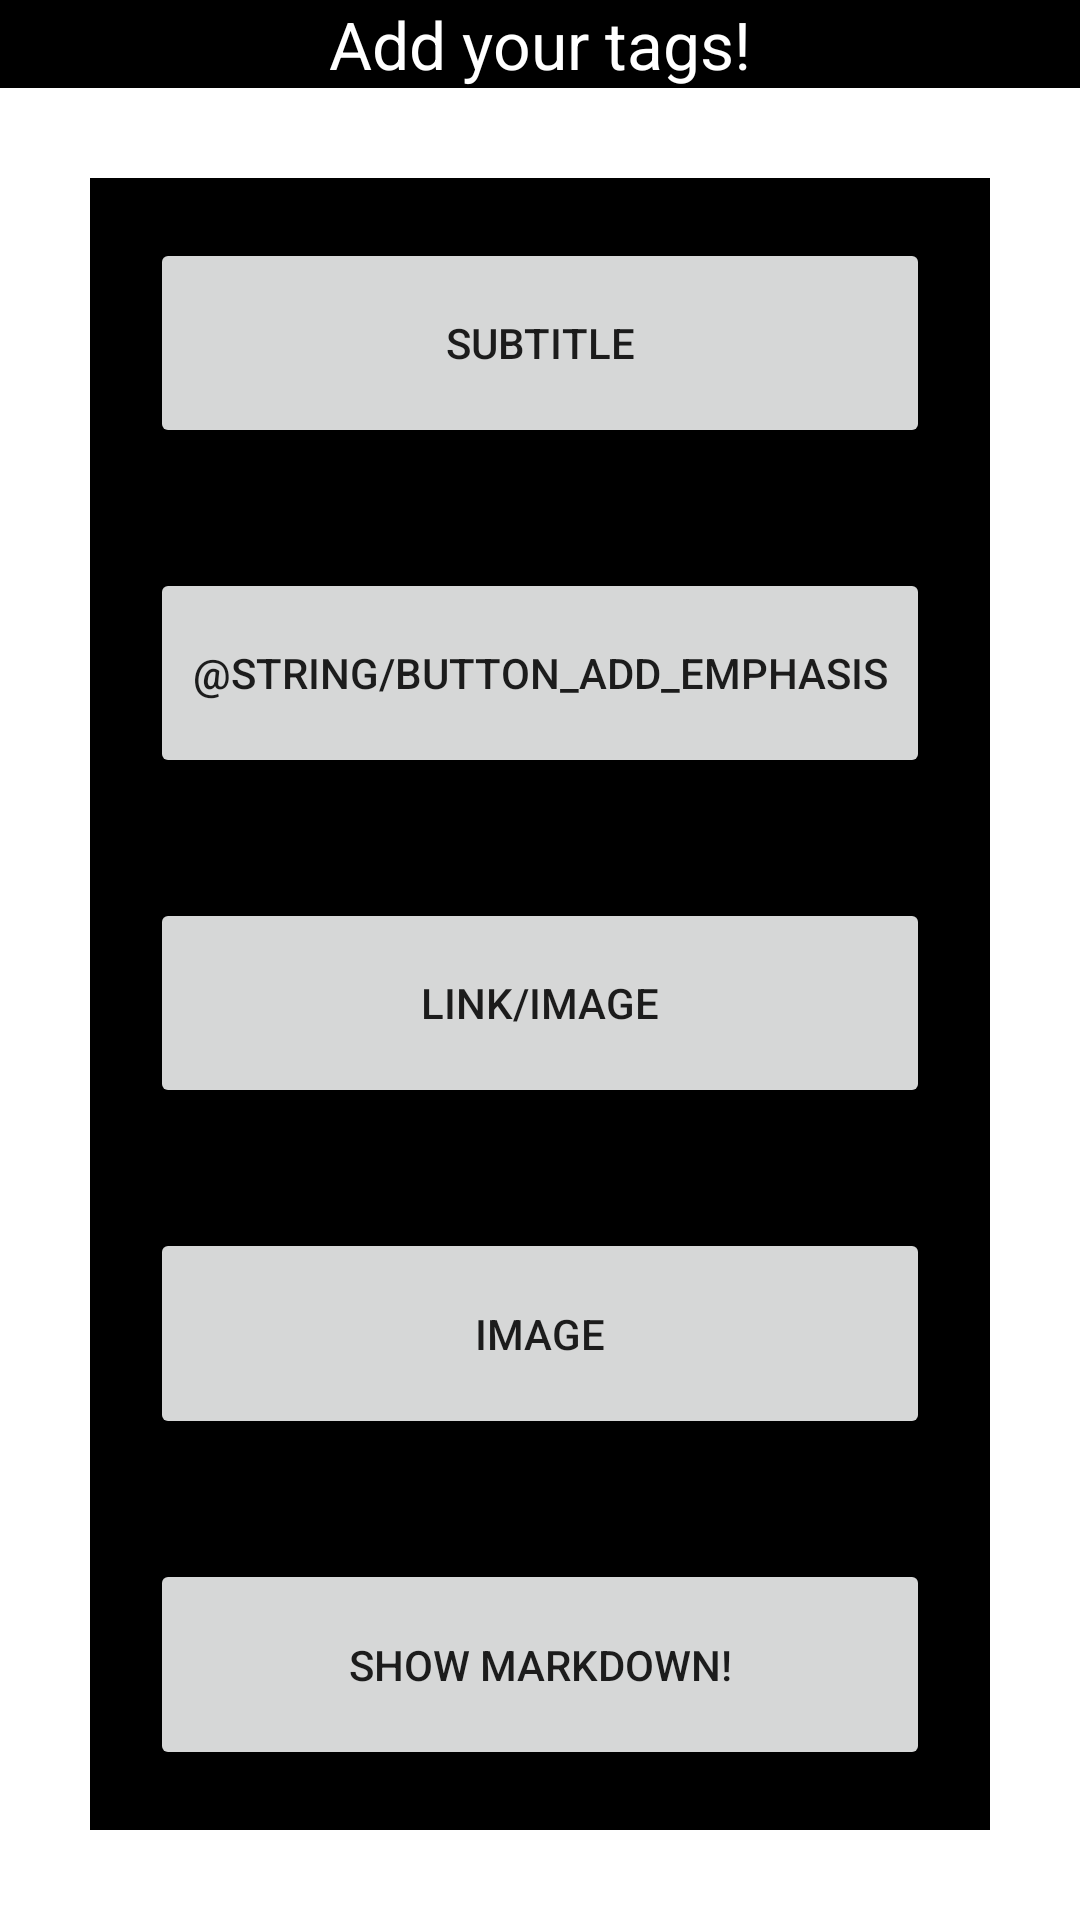

Layout XML and referenced resources for this Android screen:
<!-- AndroidManifest.xml: application theme AppTheme -->
<!-- res/layout/fragment_constructor.xml -->
<LinearLayout xmlns:android="http://schemas.android.com/apk/res/android"
    xmlns:tools="http://schemas.android.com/tools" android:layout_width="match_parent"
    android:layout_height="match_parent"
    tools:context="co.mobilemakers.firstassessment.ConstructorFragment"
    android:orientation="vertical">

    <LinearLayout
        android:orientation="vertical"
        android:layout_width="match_parent"
        android:layout_height="wrap_content"
        android:layout_gravity="center_horizontal"
        android:background="#ff000000">

        <TextView
            android:id="@+id/text_view_constructor"
            android:text="@string/text_view_constructor"
            android:layout_width="wrap_content"
            android:layout_height="wrap_content"
            android:textColor="#ffffff"
            android:textAppearance="?android:attr/textAppearanceLarge"
            android:layout_gravity="center_horizontal" />

    </LinearLayout>

    <LinearLayout
        android:orientation="vertical"
        android:layout_width="fill_parent"
        android:layout_height="fill_parent"
        android:layout_margin="30dp"
        android:background="@android:color/background_dark">

        <Button
            android:layout_width="match_parent"
            android:layout_height="0dp"
            android:text="@string/button_add_subtitle"
            android:id="@+id/button_add_new_subtitle"
            android:layout_weight="1"
            android:layout_margin="20dp" />

        <Button
            android:layout_width="match_parent"
            android:layout_height="0dp"
            android:text="@string/button_add_emphasis"
            android:id="@+id/button_add_new_emphasis"
            android:layout_weight="1"
            android:layout_margin="20dp" />

        <Button
            android:layout_width="match_parent"
            android:layout_height="0dp"
            android:text="@string/button_add_link"
            android:id="@+id/button_add_new_link"
            android:layout_weight="1"
            android:layout_margin="20dp" />

        <Button
            android:layout_width="match_parent"
            android:layout_height="0dp"
            android:text="@string/button_add_image"
            android:id="@+id/button_add_new_image"
            android:layout_weight="1"
            android:layout_margin="20dp" />

        <Button
            android:id="@+id/button_show"
            android:layout_width="match_parent"
            android:layout_height="0dp"
            android:text="@string/button_show"
            android:layout_weight="1"
            android:layout_margin="20dp" />
    </LinearLayout>

</LinearLayout>
<!-- resources referenced by this layout -->
<resources>
  <string name="button_add_image">Image</string>
  <string name="button_add_link">Link/Image</string>
  <string name="button_add_subtitle">Subtitle</string>
  <string name="button_show">Show Markdown!</string>
  <string name="text_view_constructor">Add your tags!</string>
</resources>
